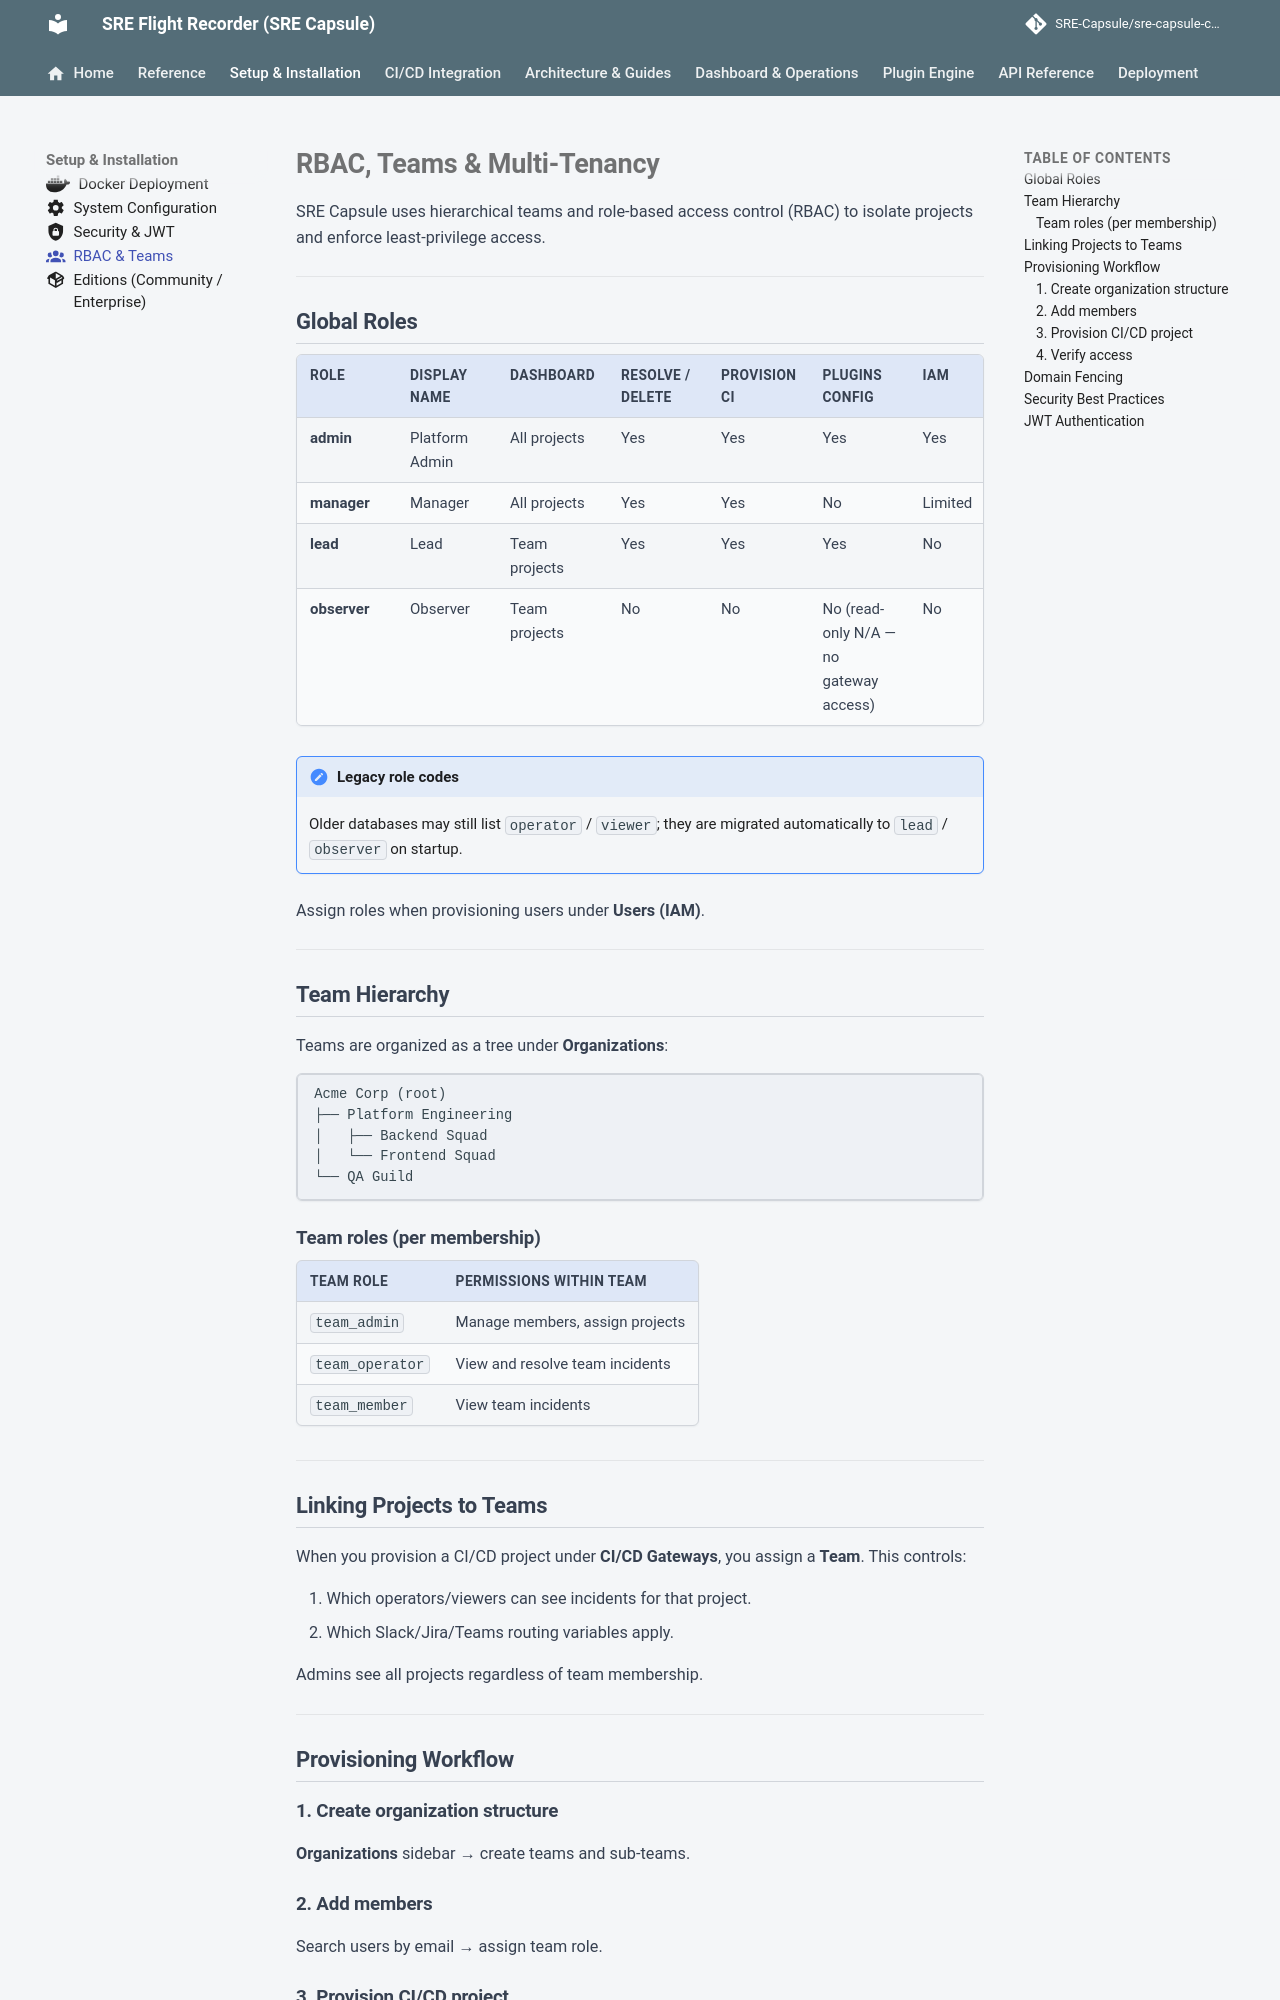

repository: Ashraf-Khabar/qa-capsule · page: setup/rbac-teams/index.html · generator: mkdocs

---
icon: material/account-group
---

# RBAC, Teams & Multi-Tenancy

SRE Capsule uses hierarchical teams and role-based access control (RBAC) to isolate projects and enforce least-privilege access.

---

## Global Roles

| Role | Display name | Dashboard | Resolve / delete | Provision CI | Plugins config | IAM | System settings |
|---|---|---|---|---|---|---|---|
| **admin** | Platform Admin | All projects | Yes | Yes | Yes | Yes | Yes |
| **manager** | Manager | All projects | Yes | Yes | No | Limited | No |
| **lead** | Lead | Team projects | Yes | Yes | Yes | No | No |
| **observer** | Observer | Team projects | No | No | No (read-only N/A — no gateway access) | No | No |

!!! note "Legacy role codes"
    Older databases may still list `operator` / `viewer`; they are migrated automatically to `lead` / `observer` on startup.

Assign roles when provisioning users under **Users (IAM)**.

---

## Team Hierarchy

Teams are organized as a tree under **Organizations**:

```
Acme Corp (root)
├── Platform Engineering
│   ├── Backend Squad
│   └── Frontend Squad
└── QA Guild
```

### Team roles (per membership)

| Team role | Permissions within team |
|---|---|
| `team_admin` | Manage members, assign projects |
| `team_operator` | View and resolve team incidents |
| `team_member` | View team incidents |

---

## Linking Projects to Teams

When you provision a CI/CD project under **CI/CD Gateways**, you assign a **Team**. This controls:

1. Which operators/viewers can see incidents for that project.
2. Which Slack/Jira/Teams routing variables apply.

Admins see all projects regardless of team membership.

---

## Provisioning Workflow

### 1. Create organization structure

**Organizations** sidebar → create teams and sub-teams.

### 2. Add members

Search users by email → assign team role.

### 3. Provision CI/CD project

**Ingestion** → select provider → assign team → configure routing variables.
